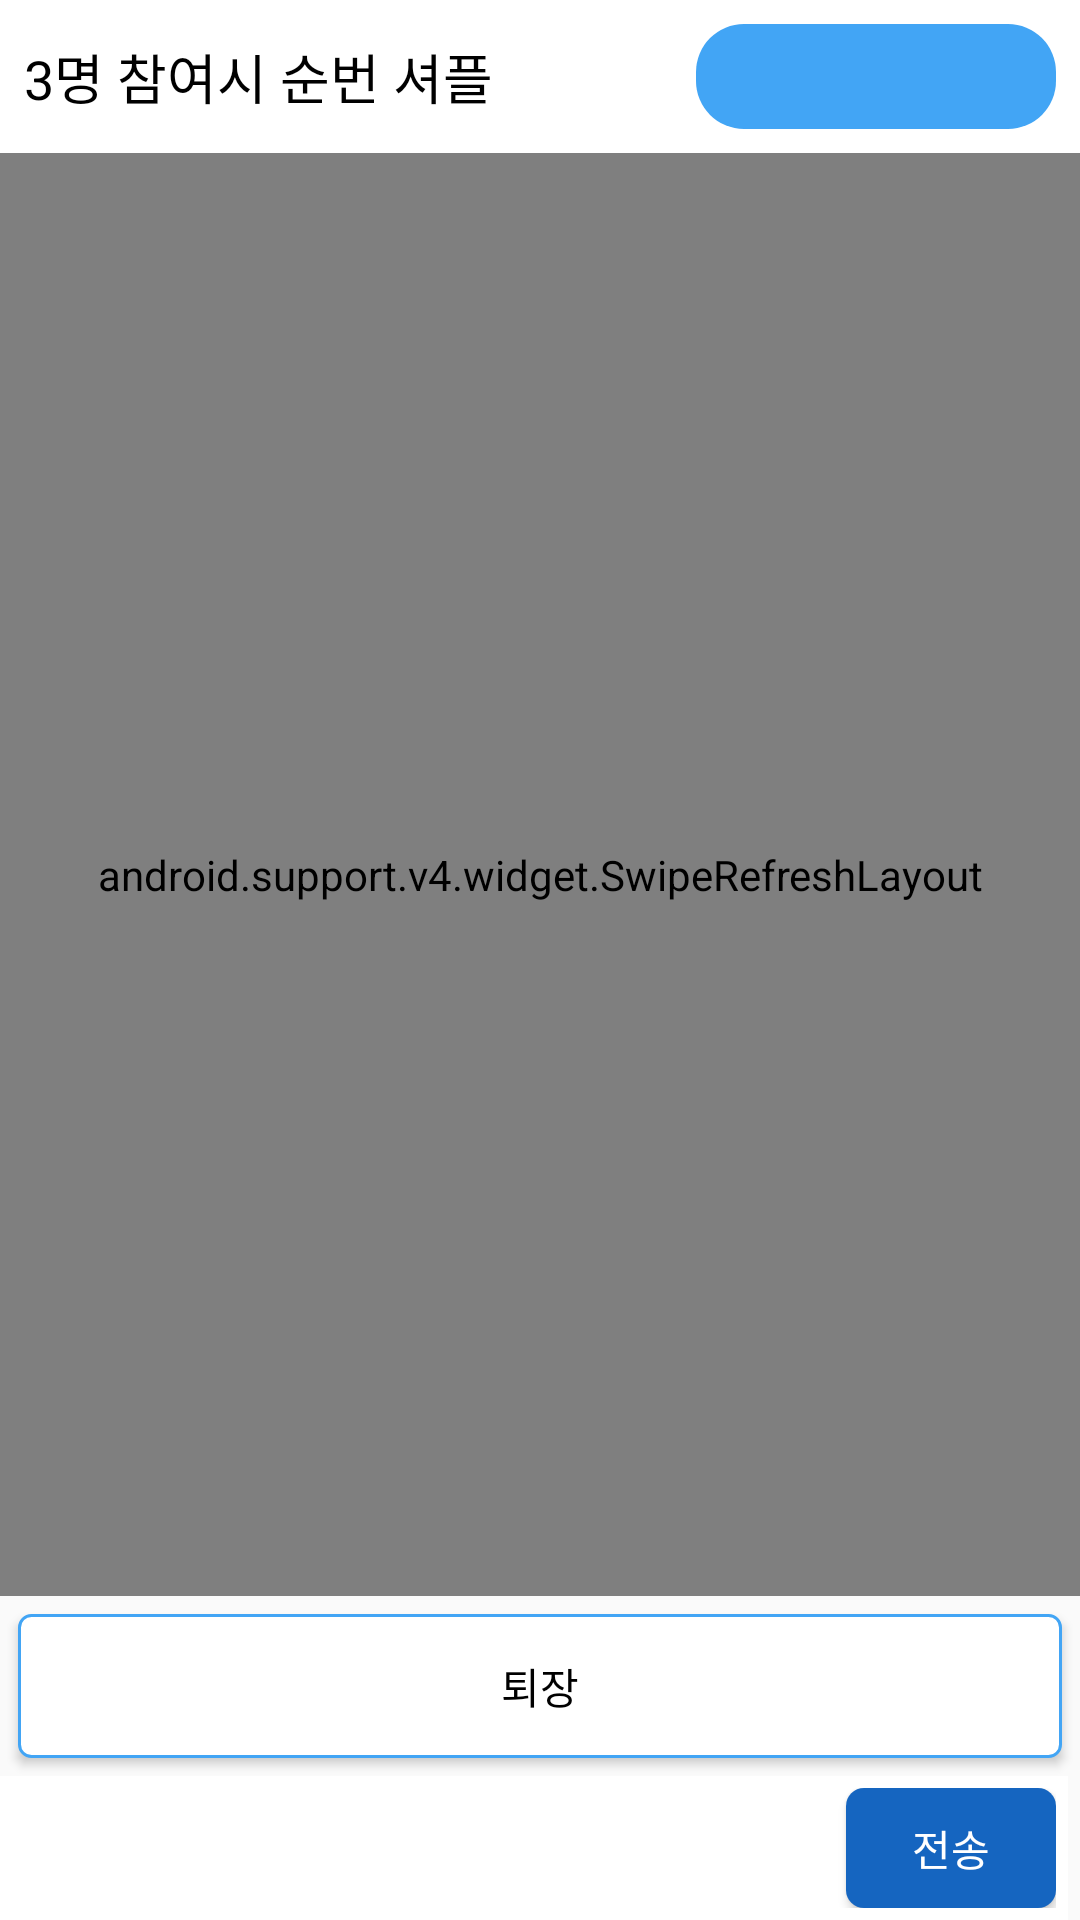

Write the Android layout XML for this screen, with the resource values it uses.
<!-- AndroidManifest.xml: application theme AppTheme -->
<!-- res/layout/activity_game.xml -->
<?xml version="1.0" encoding="utf-8"?>
<RelativeLayout xmlns:android="http://schemas.android.com/apk/res/android"
    android:layout_width="match_parent"
    android:layout_height="match_parent"
    android:orientation="vertical">

    <LinearLayout
        android:id="@+id/root_input"
        android:layout_width="match_parent"
        android:layout_height="48dp"
        android:layout_alignParentBottom="true"
        android:layout_marginRight="4dp"
        android:background="@android:color/white"
        android:orientation="horizontal"
        android:padding="4dp">

        <EditText
            android:id="@+id/et_input"
            android:layout_width="0dp"
            android:layout_height="match_parent"
            android:layout_weight="1"
            android:background="@android:color/white" />

        <Button
            android:id="@+id/btn_send"
            android:layout_width="70dp"
            android:layout_height="match_parent"
            android:background="@drawable/selector_primary_dark_6"
            android:text="@string/send"
            android:textColor="@android:color/white" />
    </LinearLayout>

    <LinearLayout
        android:id="@+id/root_info"
        android:layout_width="match_parent"
        android:layout_height="wrap_content"
        android:background="@android:color/white"
        android:gravity="center_vertical"
        android:orientation="horizontal"
        android:padding="@dimen/padding_default">

        <TextView
            android:layout_width="0dp"
            android:layout_height="wrap_content"
            android:layout_weight="1"
            android:text="@string/game_rule"
            android:textColor="@android:color/black"
            android:textSize="18sp" />
        <TextView
            android:id="@+id/tv_join"
            android:layout_width="120dp"
            android:gravity="center"
            android:layout_height="wrap_content"
            android:background="@drawable/rounded_rect_primary_16"
            android:textColor="@android:color/white" />
    </LinearLayout>


    <LinearLayout
        android:id="@+id/root_join_user"
        android:layout_width="match_parent"
        android:layout_height="wrap_content"
        android:layout_below="@id/root_info"
        android:orientation="vertical">

    </LinearLayout>

    <Button
        android:id="@+id/btn_exit"
        style="@style/ButtonDefault"
        android:layout_above="@id/root_input"
        android:layout_centerHorizontal="true"
        android:text="@string/exit" />

    <android.support.v4.widget.SwipeRefreshLayout
        android:id="@+id/swipe_container"
        android:layout_width="match_parent"
        android:layout_height="match_parent"
        android:layout_above="@id/btn_exit"
        android:layout_below="@id/root_info">

        <ListView
            android:id="@+id/lv_comment"
            android:layout_width="match_parent"
            android:layout_height="match_parent" />

    </android.support.v4.widget.SwipeRefreshLayout>

</RelativeLayout>
<!-- resources referenced by this layout -->
<resources>
  <dimen name="padding_default">8dp</dimen>
  <!-- drawable rounded_rect_primary_16 (drawable) -->
  <?xml version="1.0" encoding="utf-8"?>
  <shape xmlns:android="http://schemas.android.com/apk/res/android">
      <solid
          android:color="@color/colorPrimary" />
      <corners
          android:radius="16dp" />
      <padding
          android:left="@dimen/padding_default"
          android:top="@dimen/padding_default"
          android:right="@dimen/padding_default"
          android:bottom="@dimen/padding_default" />
  </shape>
  <!-- drawable selector_primary_dark_6 (drawable) -->
  <?xml version="1.0" encoding="utf-8"?>
  <selector xmlns:android="http://schemas.android.com/apk/res/android">
      <item android:state_pressed="true" android:drawable="@drawable/rounded_rect_primary_dark_6_press"/>
      <item android:state_pressed="false" android:drawable="@drawable/rounded_rect_primary_dark_6"/>
  </selector>
  <string name="exit">퇴장</string>
  <string name="game_rule">3명 참여시 순번 셔플</string>
  <string name="send">전송</string>
  <style name="ButtonDefault">
          <item name="android:layout_width">match_parent</item>
          <item name="android:layout_height">wrap_content</item>
          <item name="android:padding">@dimen/padding_default</item>
          <item name="android:background">@drawable/outline_primary_1</item>
          <item name="android:layout_margin">@dimen/margin_default</item>
          <item name="android:textColor">@android:color/black</item>
      </style>
  <style name="AppTheme" parent="Theme.AppCompat.Light.DarkActionBar">
          
          <item name="colorPrimary">@color/colorPrimary</item>
          <item name="colorPrimaryDark">@color/colorPrimaryDark</item>
          <item name="colorAccent">@color/colorAccent</item>
      </style>
  <color name="colorPrimary">#42A5F5</color>
  <!-- drawable rounded_rect_primary_dark_6_press (drawable) -->
  <?xml version="1.0" encoding="utf-8"?>
  <shape xmlns:android="http://schemas.android.com/apk/res/android">
      <solid
          android:color="@color/colorPrimaryDarkPress" />
      <corners
          android:radius="6dp" />
      <padding
          android:left="@dimen/padding_default"
          android:top="@dimen/padding_default"
          android:right="@dimen/padding_default"
          android:bottom="@dimen/padding_default" />
  </shape>
  <!-- drawable rounded_rect_primary_dark_6 (drawable) -->
  <?xml version="1.0" encoding="utf-8"?>
  <shape xmlns:android="http://schemas.android.com/apk/res/android">
      <solid
          android:color="@color/colorPrimaryDark" />
      <corners
          android:radius="6dp" />
      <padding
          android:left="@dimen/padding_default"
          android:top="@dimen/padding_default"
          android:right="@dimen/padding_default"
          android:bottom="@dimen/padding_default" />
  </shape>
  <!-- drawable outline_primary_1 (drawable) -->
  <?xml version="1.0" encoding="utf-8"?>
  <shape xmlns:android="http://schemas.android.com/apk/res/android">
  
      <solid android:color="@android:color/white" />
  
      <corners
          android:radius="4dp" />
  
      <stroke
          android:width="1dp"
          android:color="@color/colorPrimary" />
  
  </shape>
  <dimen name="margin_default">6dp</dimen>
  <color name="colorPrimaryDark">#1565C0</color>
  <color name="colorAccent">#FF4081</color>
  <color name="colorPrimaryDarkPress">#CCCCCC</color>
</resources>
